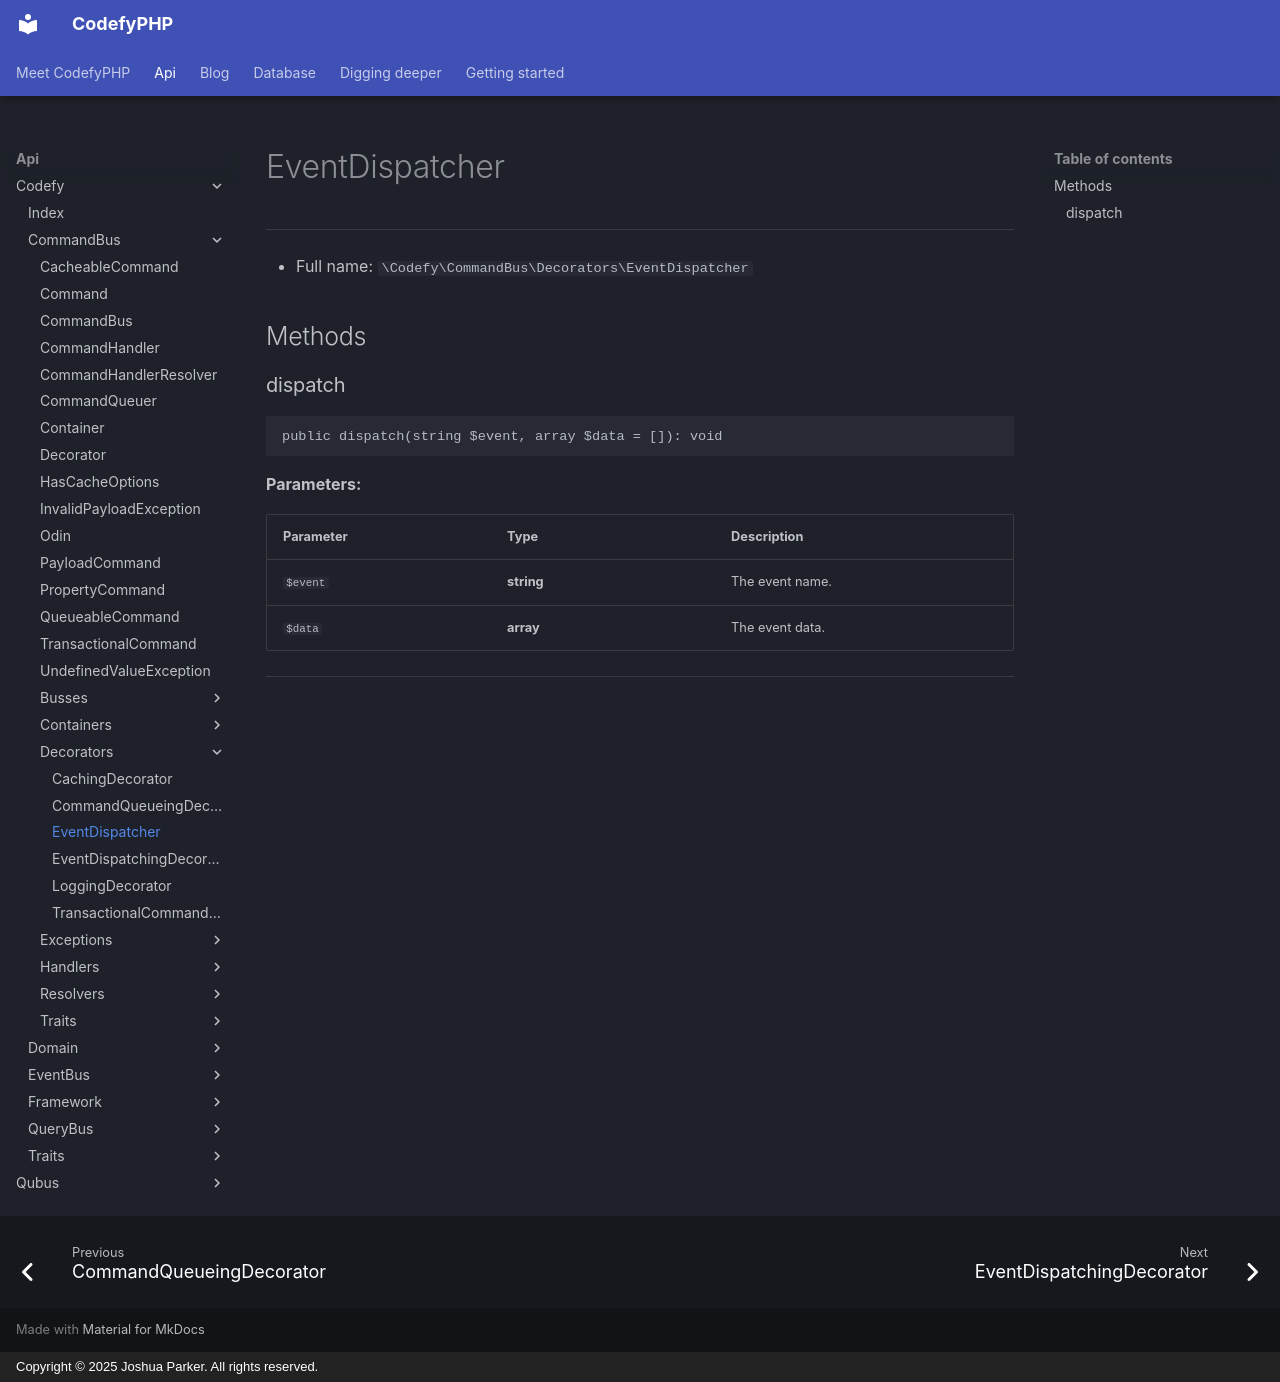

repository: codefyphp/docs · page: api/Codefy/CommandBus/Decorators/EventDispatcher/index.html · generator: mkdocs · copyright: Copyright © 2025 Joshua Parker. All rights reserved.

# EventDispatcher

***

* Full name: `\Codefy\CommandBus\Decorators\EventDispatcher`

## Methods

### dispatch

```php
public dispatch(string $event, array $data = []): void
```

**Parameters:**

| Parameter | Type       | Description     |
|-----------|------------|-----------------|
| `$event`  | **string** | The event name. |
| `$data`   | **array**  | The event data. |

***
